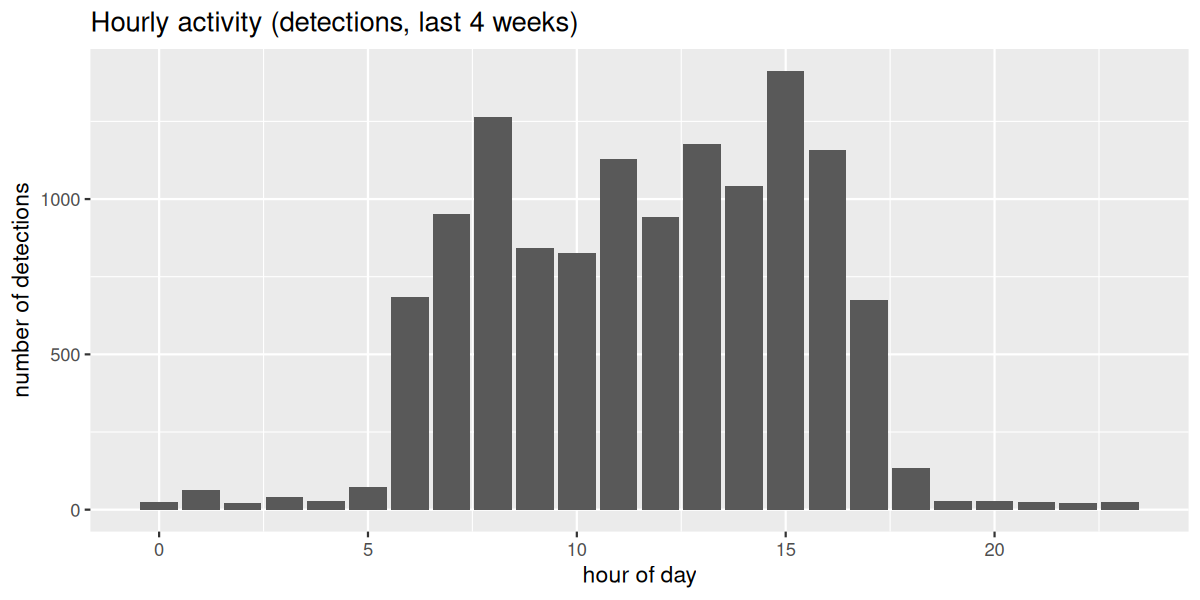

Source data for this figure (header and first rows):
hour, n_detections, n_species
0, 25, 8
1, 62, 8
2, 23, 9
3, 42, 7
4, 27, 7
5, 73, 19
6, 684, 21
7, 952, 35
8, 1263, 41
9, 844, 35
10, 826, 37
11, 1130, 34
12, 942, 30
13, 1177, 30
14, 1041, 35
15, 1413, 24
16, 1157, 31
17, 676, 27
18, 135, 17
19, 28, 10
20, 29, 13
21, 26, 12
22, 21, 11
23, 24, 9
